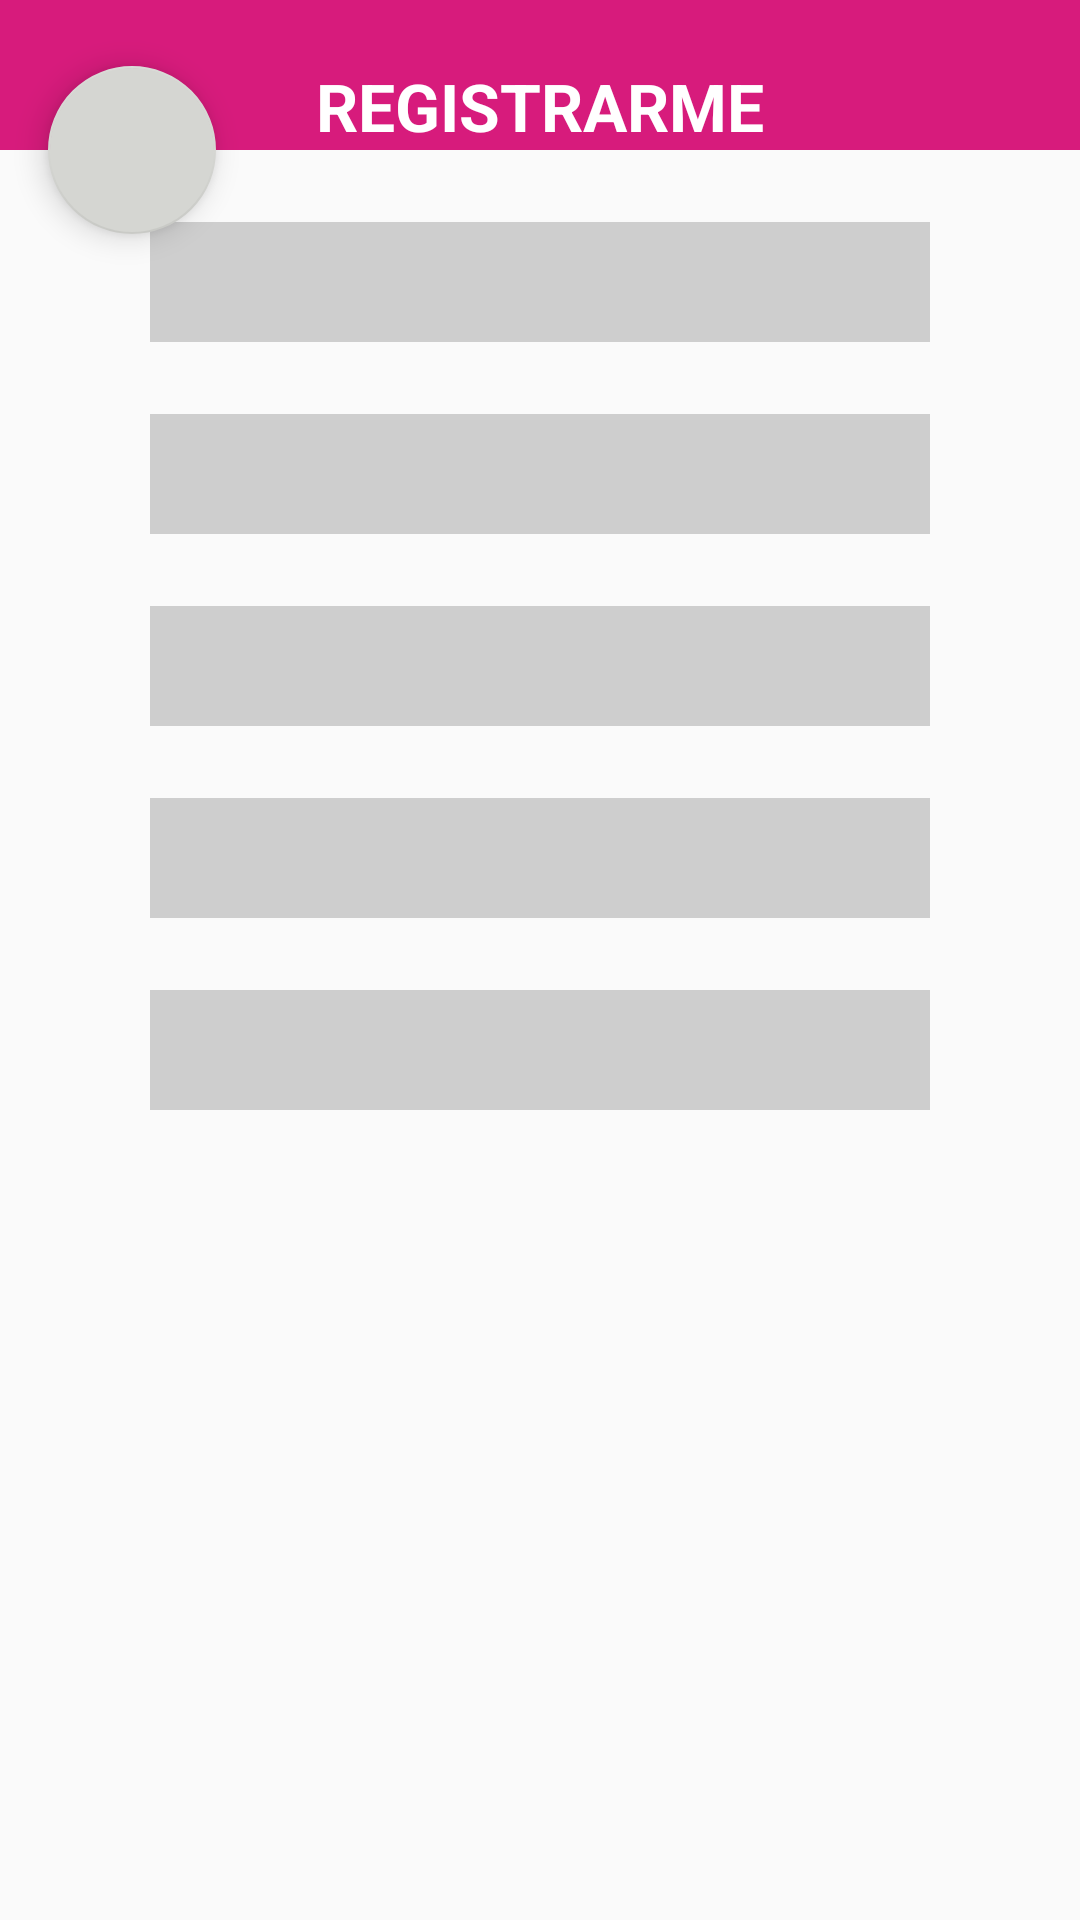

This screen was rendered from an Android layout file. Write that file and the resources it references.
<!-- AndroidManifest.xml: application theme AppTheme.NoActionBar -->
<!-- res/layout/registro_app_bar.xml -->
<RelativeLayout xmlns:android="http://schemas.android.com/apk/res/android"
    xmlns:tools="http://schemas.android.com/tools" android:layout_width="match_parent"
    xmlns:app="http://schemas.android.com/apk/res-auto"
    android:layout_height="match_parent">

    <android.support.design.widget.CoordinatorLayout
        android:layout_width="match_parent"
        android:layout_height="match_parent">

        <LinearLayout android:layout_width="match_parent"
            android:layout_height="match_parent"
            android:orientation="vertical">

            <RelativeLayout
                android:id="@+id/layoutSuperiorDomicilio"
                android:layout_width="match_parent"
                android:background="@color/rosaF"
                android:layout_height="50dp">

                <TextView
                    android:layout_width="wrap_content"
                    android:layout_height="wrap_content"
                    android:text="REGISTRARME"
                    android:textStyle="bold"
                    android:gravity="bottom|end"
                    android:textColor="@color/blanco"
                    android:textAppearance="@android:style/TextAppearance.Large"
                    android:layout_alignParentBottom="true"
                    android:layout_centerHorizontal="true" />

            </RelativeLayout>
            <include layout="@layout/registrar_activity"/>

        </LinearLayout>
        <android.support.design.widget.FloatingActionButton
            android:id="@+id/fab"
            android:layout_width="wrap_content"
            android:layout_height="wrap_content"
            android:layout_margin="16dp"
            android:clickable="true"
            android:src="@mipmap/ic_lead_pencil"
            app:layout_anchor="@id/layoutSuperiorDomicilio"
            app:layout_anchorGravity="bottom|left|end"
            app:backgroundTint="@color/gris"
            app:rippleColor="#FFF" />

    </android.support.design.widget.CoordinatorLayout>
</RelativeLayout>
<!-- res/layout/registrar_activity.xml (included above) -->
<?xml version="1.0" encoding="utf-8"?>
<LinearLayout xmlns:android="http://schemas.android.com/apk/res/android"
    android:orientation="vertical" android:layout_width="match_parent"
    android:layout_height="match_parent">




    <TextView
        android:layout_width="match_parent"
        android:layout_height="wrap_content"
        android:text=""/>

    <EditText
        android:id="@+id/editTelefono"
        android:layout_width="match_parent"
        android:layout_height="40dp"
        android:textSize="23sp"
        android:layout_marginLeft="50dp"
        android:layout_marginRight="50dp"
        android:layout_marginTop="5dp"
        android:enabled="true"
        android:ems="10"
        style="@style/cajaTextoEmail"
        android:gravity="center" />

    <TextView
        android:layout_width="match_parent"
        android:layout_height="wrap_content"
        android:text=""/>

    <EditText
        android:id="@+id/editNombre"
        android:layout_width="match_parent"
        android:layout_height="40dp"
        android:textSize="23sp"
        android:layout_marginLeft="50dp"
        android:layout_marginRight="50dp"
        android:layout_marginTop="5dp"
        android:enabled="true"
        android:ems="10"
        style="@style/cajaTextoEmail"
        android:gravity="center" />
    <TextView
        android:layout_width="match_parent"
        android:layout_height="wrap_content"
        android:text=""/>

    <EditText
        android:id="@+id/editApellidos"
        android:layout_width="match_parent"
        android:layout_height="40dp"
        android:textSize="23sp"
        android:layout_marginLeft="50dp"
        android:layout_marginRight="50dp"
        android:layout_marginTop="5dp"
        android:enabled="true"
        android:ems="10"
        style="@style/cajaTextoEmail"
        android:gravity="center" />
    <TextView
        android:layout_width="match_parent"
        android:layout_height="wrap_content"
        android:text=""/>

    <EditText
        android:id="@+id/editEmail"
        android:layout_width="match_parent"
        android:layout_height="40dp"
        android:textSize="23sp"
        android:layout_marginLeft="50dp"
        android:layout_marginRight="50dp"
        android:layout_marginTop="5dp"
        android:enabled="true"
        android:ems="10"
        style="@style/cajaTextoEmail"
        android:gravity="center" />
    <TextView
        android:layout_width="match_parent"
        android:layout_height="wrap_content"
        android:text=""/>

    <EditText
        android:id="@+id/editDescripcion"
        android:layout_width="match_parent"
        android:layout_height="40dp"
        android:textSize="23sp"
        android:layout_marginLeft="50dp"
        android:layout_marginRight="50dp"
        android:layout_marginTop="5dp"
        android:enabled="true"
        android:ems="10"
        style="@style/cajaTextoEmail"
        android:gravity="center" />



</LinearLayout>
<!-- resources referenced by this layout -->
<resources>
  <color name="blanco">#ffffff</color>
  <color name="gris">#D5D6D2</color>
  <color name="rosaF">#d71b7c</color>
  <style name="cajaTextoEmail">
          <item name="android:background">@color/grisB</item>
          <item name="android:alpha">0.8</item>
          <item name="android:textColor">@color/colorAccent</item>
          <item name="android:inputType">number</item>
          <item name="android:textStyle">bold</item>
          <item name="android:textSize">25sp</item>
      </style>
  <style name="AppTheme.NoActionBar">
          <item name="windowActionBar">false</item>
          <item name="windowNoTitle">true</item>
          <item name="colorPrimary">@color/colorPrimary</item>
          <item name="colorPrimaryDark">@color/colorPrimaryDark</item>
          <item name="colorAccent">@color/colorAccent</item>
      </style>
  <color name="grisB">#C4C4C4</color>
  <color name="colorAccent">#000000</color>
  <color name="colorPrimary">#077536</color>
  <color name="colorPrimaryDark">#393F4B</color>
</resources>
